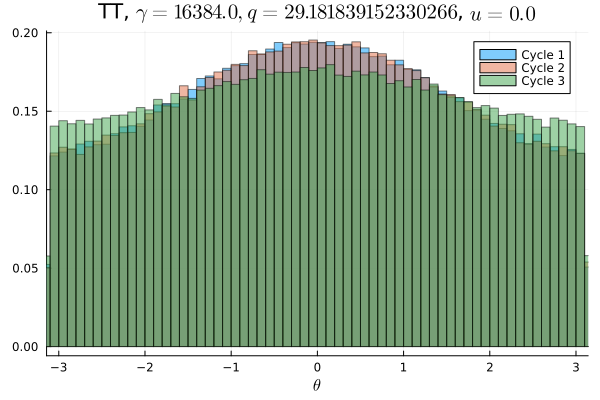

The file beside this chart, header and first rows:
Cycle 1, Cycle 2, Cycle 3
0.007822, 0.007744, 0.008788
0.0077, 0.007763, 0.008872
0.0074, 0.007756, 0.00895
0.008153, 0.008097, 0.009066
0.007831, 0.007841, 0.008837
0.007897, 0.00785, 0.008837
0.008206, 0.007669, 0.009219
0.008334, 0.008156, 0.008816
0.007881, 0.007847, 0.009125
0.008259, 0.008284, 0.009031
0.008259, 0.008406, 0.009213
0.008138, 0.008369, 0.009163
0.008525, 0.008472, 0.009206
0.008391, 0.008631, 0.009203
0.009006, 0.00855, 0.009372
0.008697, 0.008394, 0.009425
0.00905, 0.008891, 0.009322
0.008859, 0.008928, 0.009684
0.008822, 0.009388, 0.009472
0.009194, 0.009175, 0.0096
0.009741, 0.009463, 0.009859
0.009813, 0.009494, 0.009744
0.009666, 0.009691, 0.009816
0.009553, 0.009531, 0.01011
0.01004, 0.009984, 0.009972
0.009922, 0.0105, 0.01014
0.01015, 0.01002, 0.0098
0.01056, 0.00995, 0.01018
0.01059, 0.01038, 0.01028
0.01084, 0.01063, 0.01014
0.0108, 0.01083, 0.01044
0.01055, 0.01097, 0.01045
0.0112, 0.01093, 0.01059
0.01109, 0.01126, 0.0106
0.01112, 0.01107, 0.01058
0.01142, 0.01139, 0.01063
0.01142, 0.01126, 0.01061
0.01137, 0.01166, 0.01064
0.0118, 0.01195, 0.01083
0.01177, 0.0116, 0.01103
0.01171, 0.01183, 0.01097
0.01193, 0.01172, 0.01093
0.0122, 0.01212, 0.01104
0.01211, 0.01168, 0.01098
0.01197, 0.01217, 0.01082
0.01215, 0.01197, 0.01109
0.01217, 0.01234, 0.01106
0.01202, 0.01224, 0.01098
0.01203, 0.01212, 0.01128
0.01234, 0.01238, 0.01107
0.01233, 0.01218, 0.01122
0.01198, 0.01199, 0.0112
0.0122, 0.01216, 0.01127
0.01205, 0.01198, 0.0107
0.01209, 0.01208, 0.01098
0.01221, 0.01217, 0.0109
0.01176, 0.0121, 0.01086
0.01204, 0.01219, 0.01109
0.01176, 0.01182, 0.01087
0.01201, 0.01186, 0.01111
... 40 more rows
